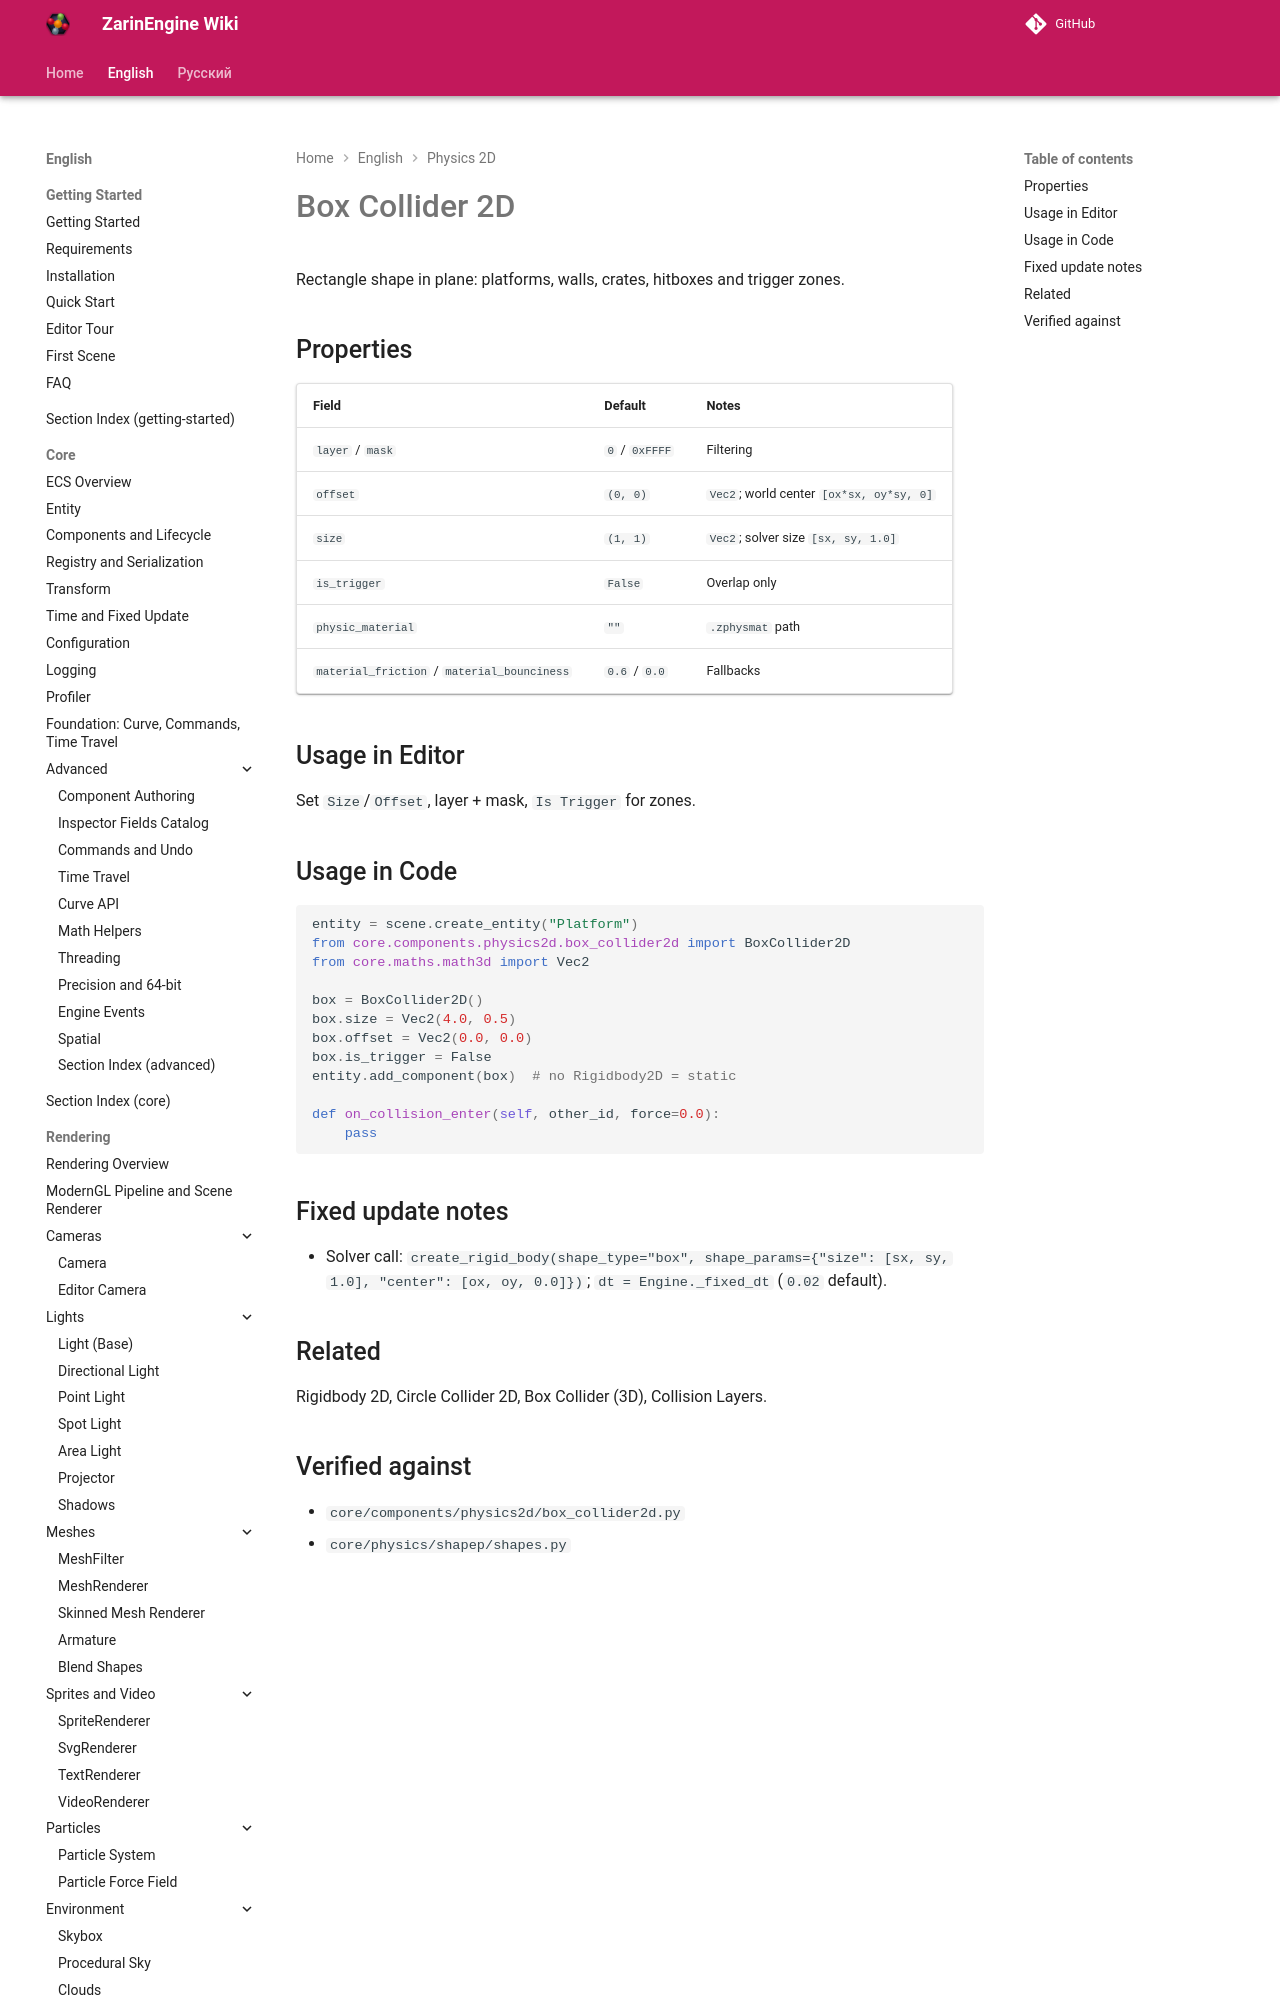

repository: EgorKonstrukt/ZarinEngineWiki · page: en/physics-2d/box-collider2d/index.html · generator: mkdocs

# Box Collider 2D

Rectangle shape in plane: platforms, walls, crates, hitboxes and trigger zones.

## Properties

| Field | Default | Notes |
|---|---|---|
| `layer` / `mask` | `0` / `0xFFFF` | Filtering |
| `offset` | `(0, 0)` | `Vec2`; world center `[ox*sx, oy*s
